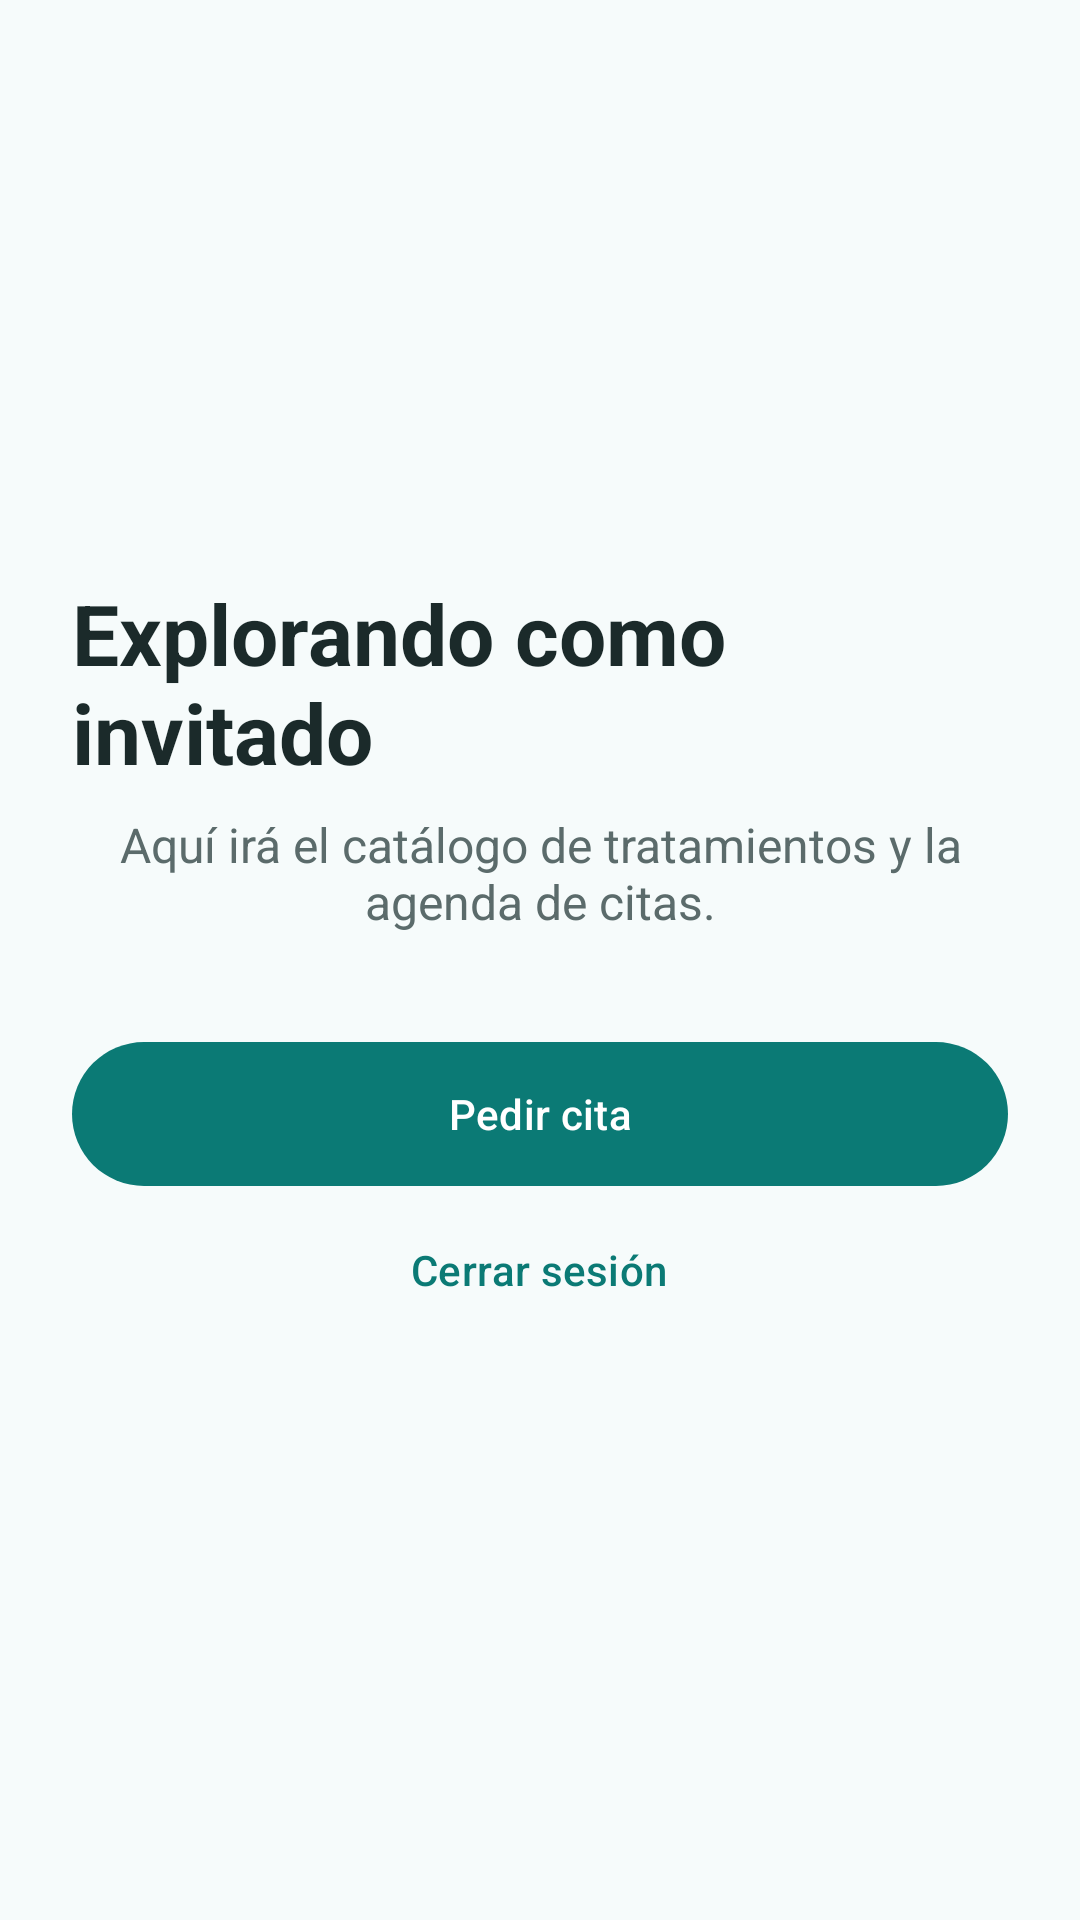

Write the Android layout XML for this screen, with the resource values it uses.
<!-- AndroidManifest.xml: application theme Theme.SmileCare -->
<!-- res/layout/fragment_home.xml -->
<?xml version="1.0" encoding="utf-8"?>
<LinearLayout xmlns:android="http://schemas.android.com/apk/res/android"
    android:layout_width="match_parent"
    android:layout_height="match_parent"
    android:gravity="center"
    android:orientation="vertical"
    android:padding="@dimen/margin_screen">

    <TextView
        android:id="@+id/tvHomeTitle"
        android:layout_width="wrap_content"
        android:layout_height="wrap_content"
        android:text="@string/home_title_guest"
        android:textColor="@color/text_primary"
        android:textSize="@dimen/text_title"
        android:textStyle="bold" />

    <TextView
        android:layout_width="wrap_content"
        android:layout_height="wrap_content"
        android:layout_marginTop="@dimen/margin_small"
        android:gravity="center"
        android:text="@string/home_body"
        android:textColor="@color/text_secondary"
        android:textSize="@dimen/text_body" />

    <com.google.android.material.button.MaterialButton
        android:id="@+id/btnBook"
        android:layout_width="match_parent"
        android:layout_height="@dimen/button_height"
        android:layout_marginTop="32dp"
        android:text="@string/btn_book" />

    <com.google.android.material.button.MaterialButton
        android:id="@+id/btnLogout"
        style="@style/Widget.Material3.Button.TextButton"
        android:layout_width="wrap_content"
        android:layout_height="wrap_content"
        android:text="@string/btn_logout" />
</LinearLayout>
<!-- resources referenced by this layout -->
<resources>
  <color name="text_primary">#1B2A2A</color>
  <color name="text_secondary">#5B6B6B</color>
  <dimen name="button_height">56dp</dimen>
  <dimen name="margin_screen">24dp</dimen>
  <dimen name="margin_small">8dp</dimen>
  <dimen name="text_body">16sp</dimen>
  <dimen name="text_title">28sp</dimen>
  <string name="btn_book">Pedir cita</string>
  <string name="btn_logout">Cerrar sesión</string>
  <string name="home_body">Aquí irá el catálogo de tratamientos y la agenda de citas.</string>
  <string name="home_title_guest">Explorando como invitado</string>
  <style name="Theme.SmileCare" parent="Base.Theme.SmileCare" />
  <style name="Base.Theme.SmileCare" parent="Theme.Material3.Light.NoActionBar">
          <item name="colorPrimary">@color/brand_primary</item>
          <item name="colorOnPrimary">@android:color/white</item>
          <item name="colorSecondary">@color/brand_secondary</item>
          <item name="colorError">@color/state_error</item>
          <item name="android:colorBackground">@color/brand_background</item>
          <item name="android:statusBarColor">@color/brand_background</item>
          <item name="android:windowLightStatusBar">true</item>
      </style>
  <color name="brand_primary">#0B7A75</color>
  <color name="brand_secondary">#4FB6C4</color>
  <color name="state_error">#B3261E</color>
  <color name="brand_background">#F6FBFB</color>
</resources>
